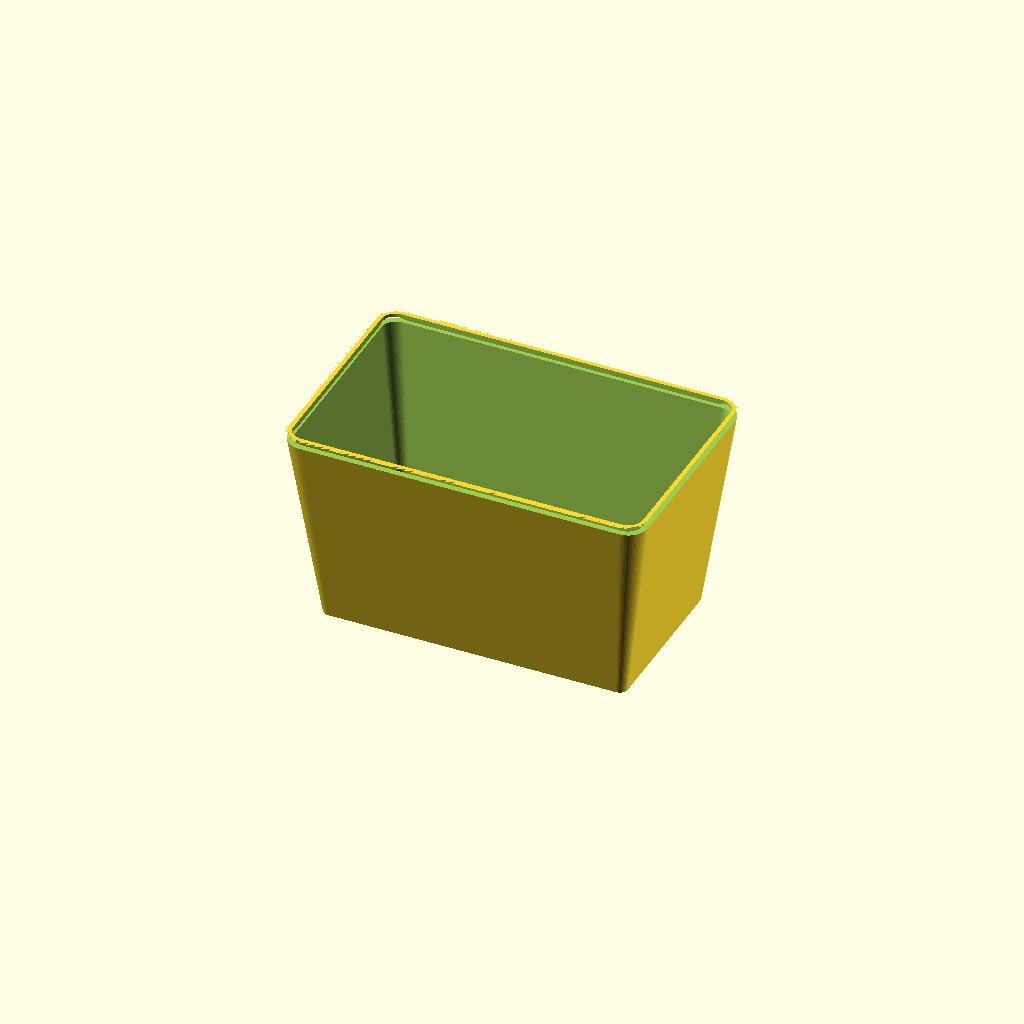
Cell 1 — every parameter at its default value.
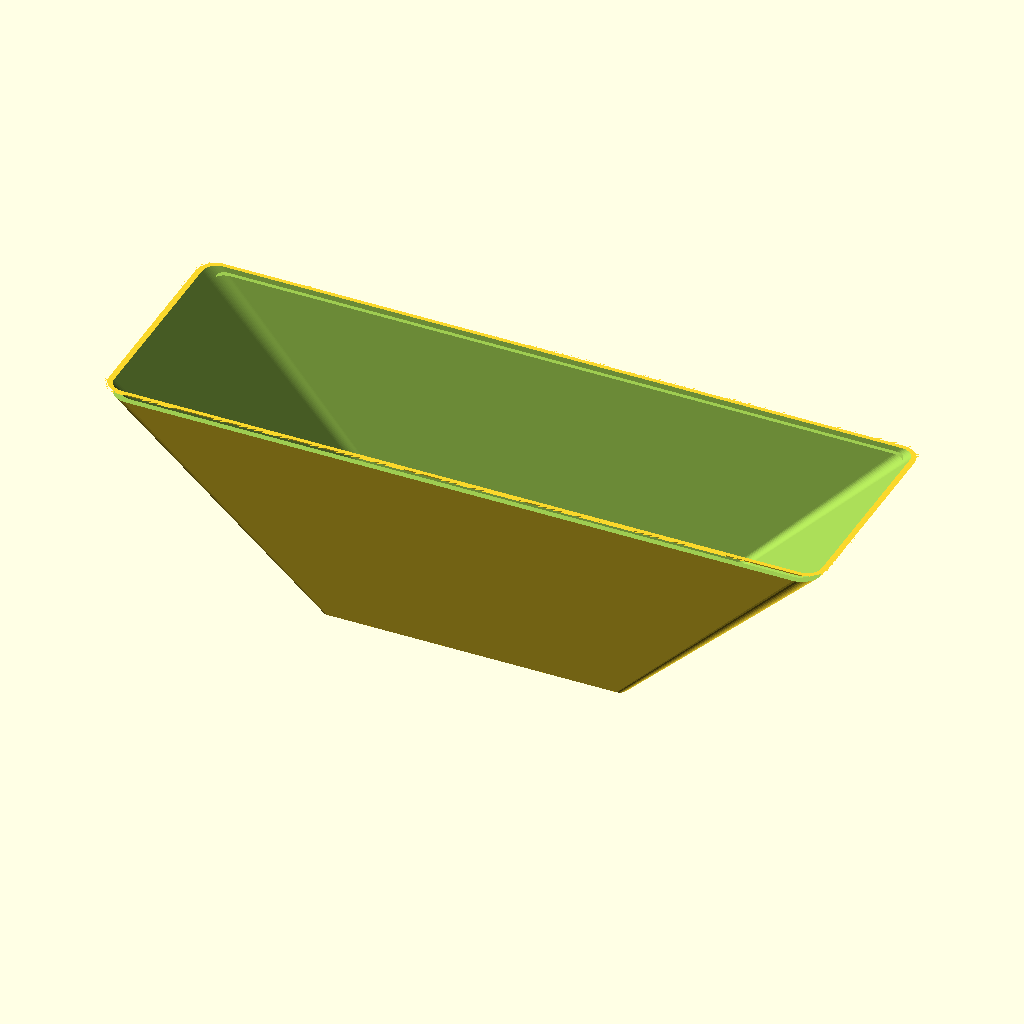
Cell 2: the same model with top_x = 371.
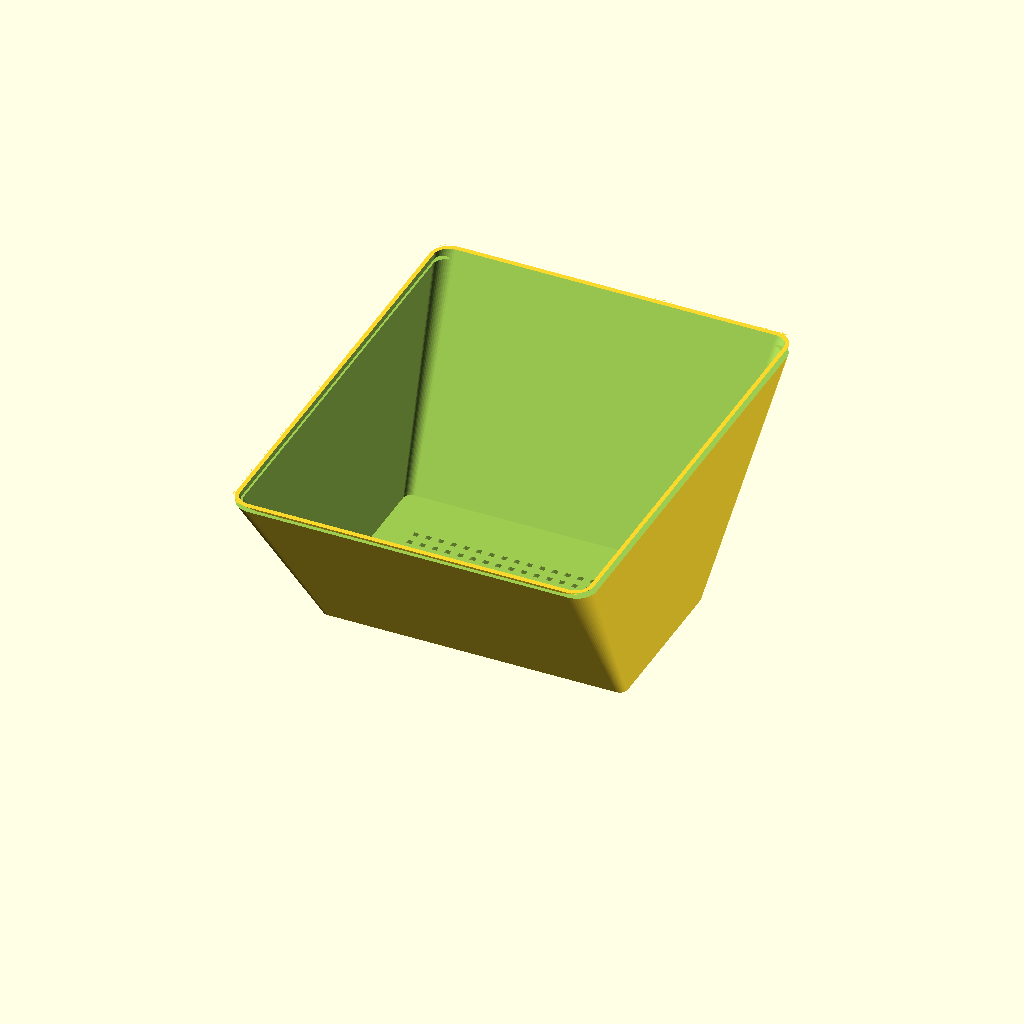
Cell 3: the same model with top_y = 235.
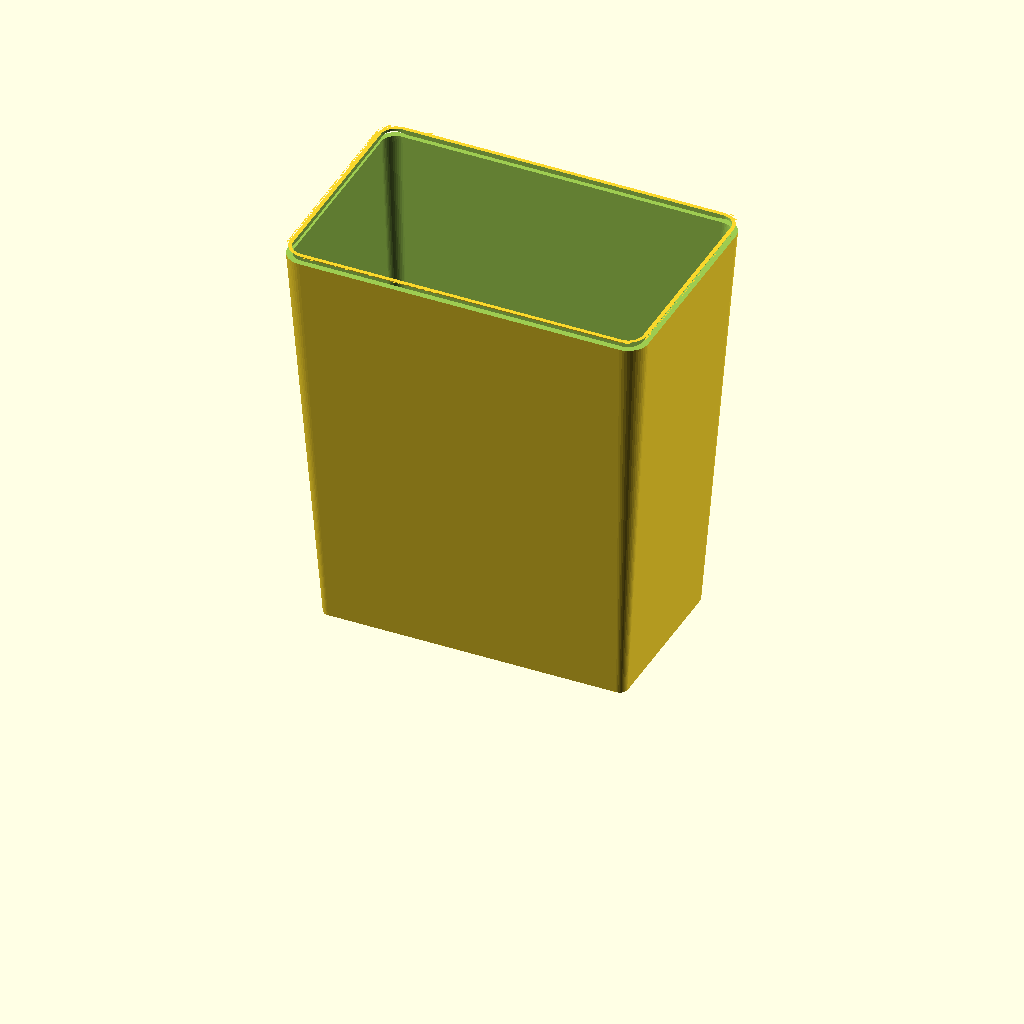
Cell 4 — height set to 210, the other parameters unchanged.
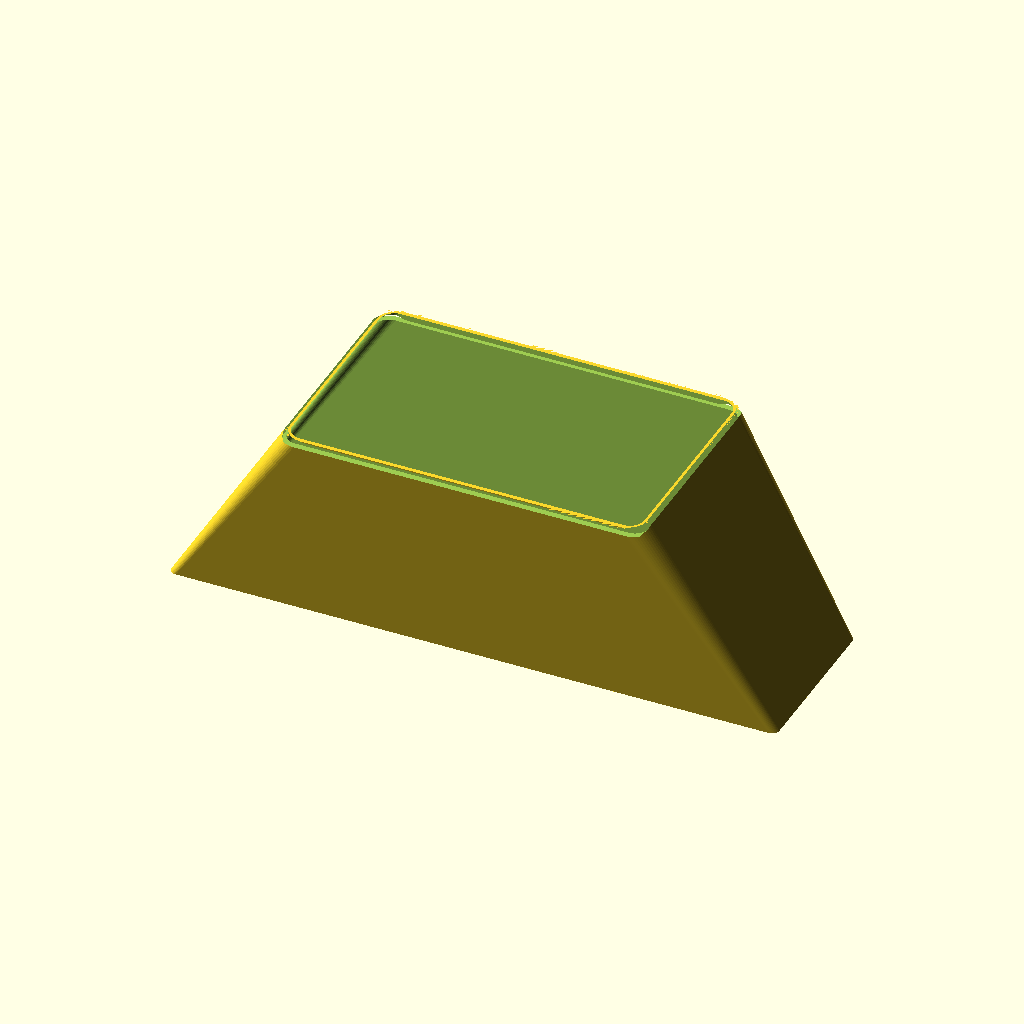
Cell 5: the same model with bot_x = 312.
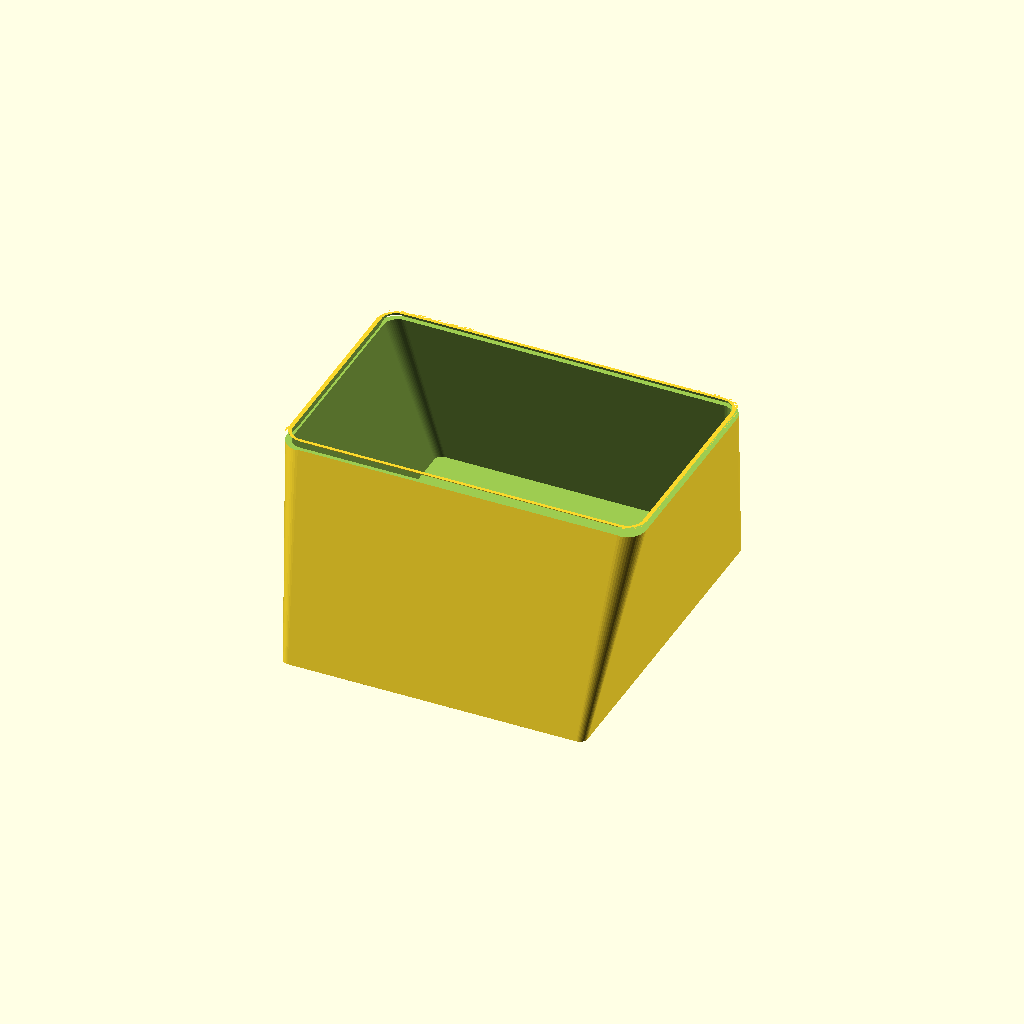
Cell 6: bot_y = 176 (everything else at default).
One fixed orthographic camera (rotation 55°, 0°, 25°; colour scheme Cornfield) for every cell.
Source of the model, models/marsh_repot/marsh_repot_001.scad:
// Marsh repot liner — rebuilt from "Marsh repot - FIX flat rim setback.step"
// (Fusion export, 2026-07-10). Dimensions measured from the STEP's
// topological vertices; see comments on each parameter.
//
// Simplifications vs the Fusion original: edge fillets and the stepped rim
// micro-profile are approximated (stepped setback -> single 45-degree
// chamfer), and the foot rail is one continuous ring instead of segments.

$fn = 48;

// --- Overall form (STEP true-vertex bbox: X +-92.76, Y +-58.76, Z 0..105) ---
top_x   = 185.5;   // outer length at rim
top_y   = 117.5;   // outer width at rim
height  = 105;
bot_x   = 156;     // outer length at base (fit from corner-blend verts)
bot_y   = 88;      // outer width at base
r_top   = 10.4;    // rim corner radius (10.413 circles in STEP)
r_bot   = 4;       // base corner radius
wall    = 3;

// --- Rim: "flat rim setback" — inner chamfer over the top 4mm leaves a
//     1mm flat at Z=105 (rim verts step 92.76 -> 91.78 at Z 105 -> 101.3)
rim_flat  = 1;
setback_h = 4;

// --- Raised slotted floor (Z plateaus 2..3 bottom, ~10 top) ---
floor_bot = 3;
floor_top = 10;

// Drainage grid: 2.6mm square holes, 6.5mm pitch, field +-63 x +-19.5
slot    = 2.6;
pitch   = 6.5;
slots_x = 19;
slots_y = 7;

// --- Foot rail under the floor (verts at Z 0..3 along X +-60, Y +-25) ---
foot_x = 120;      // rail centerline rectangle
foot_y = 50;
foot_w = 5;

eps = 0.01;        // boolean overlap so every cut stays manifold

// Tapered rounded-rectangle shell: hull of four bottom and four top corner
// discs. Straight ruled walls, rounded vertical corners.
module shell(bx, by, tx, ty, h, rb, rt) {
    hull() {
        for (sx = [-1, 1], sy = [-1, 1]) {
            translate([sx*(bx/2 - rb), sy*(by/2 - rb), 0])
                cylinder(h = eps, r = rb);
            translate([sx*(tx/2 - rt), sy*(ty/2 - rt), h - eps])
                cylinder(h = eps, r = rt);
        }
    }
}

module rounded_box(x, y, h, r) {
    hull() for (sx = [-1, 1], sy = [-1, 1])
        translate([sx*(x/2 - r), sy*(y/2 - r), 0])
            cylinder(h = h, r = r);
}

// Outer size interpolated at height z (for sizing interior features).
function ox(z) = bot_x + (top_x - bot_x) * z / height;
function oy(z) = bot_y + (top_y - bot_y) * z / height;

// Rim-setback cutter: rectangular ring wedge. Inner boundary is vertical at
// (top_x - 2*rim_flat - 2*setback_h) at the bottom growing to
// (top_x - 2*rim_flat) at the top would give 45 degrees; the outer boundary
// reaches past the shell so the cut opens outward.
module rim_cutter() {
    ix_top = top_x - 2*rim_flat;
    iy_top = top_y - 2*rim_flat;
    translate([0, 0, height - setback_h])
        difference() {
            rounded_box(top_x + 2, top_y + 2, setback_h + eps, r_top);
            // 45-degree chamfer surface: small at bottom, full at top.
            translate([0, 0, -eps])
                shell(ix_top - 2*setback_h, iy_top - 2*setback_h,
                      ix_top, iy_top,
                      setback_h + 3*eps, r_top, r_top);
        }
}

module pot() {
    union() {
        difference() {
            shell(bot_x, bot_y, top_x, top_y, height, r_bot, r_top);

            // Main cavity: starts at floor_top, leaving the floor slab.
            translate([0, 0, floor_top])
                shell(ox(floor_top) - 2*wall, oy(floor_top) - 2*wall,
                      top_x - 2*wall, top_y - 2*wall,
                      height - floor_top + 1, r_bot, max(r_top - wall, 1));

            // Underside pocket below the floor (feet added back after).
            translate([0, 0, -eps])
                rounded_box(ox(floor_bot) - 2*wall, oy(floor_bot) - 2*wall,
                            floor_bot + 2*eps, r_bot);

            // Drainage holes through the floor slab, centered grid.
            for (i = [0 : slots_x - 1], j = [0 : slots_y - 1])
                translate([(i - (slots_x - 1)/2) * pitch,
                           (j - (slots_y - 1)/2) * pitch,
                           (floor_bot + floor_top)/2])
                    cube([slot, slot, floor_top - floor_bot + 4], center = true);

            rim_cutter();
        }

        // Foot rail ring, Z 0..floor_bot.
        difference() {
            rounded_box(foot_x + foot_w, foot_y + foot_w, floor_bot, r_bot);
            translate([0, 0, -eps])
                rounded_box(foot_x - foot_w, foot_y - foot_w,
                            floor_bot + 2*eps, r_bot);
        }
    }
}

pot();
Parameter table extracted from the source (name, type, default, range or options):
top_x: number, default 185.5
top_y: number, default 117.5
height: number, default 105
bot_x: number, default 156
bot_y: number, default 88
r_top: number, default 10.4
r_bot: number, default 4
wall: number, default 3
rim_flat: number, default 1
setback_h: number, default 4
floor_bot: number, default 3
floor_top: number, default 10
slot: number, default 2.6
pitch: number, default 6.5
slots_x: number, default 19
slots_y: number, default 7
foot_x: number, default 120
foot_y: number, default 50
foot_w: number, default 5
eps: number, default 0.01
